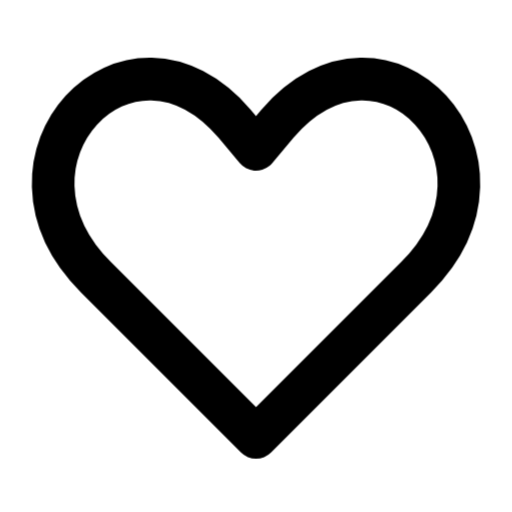
t = 0.00 s
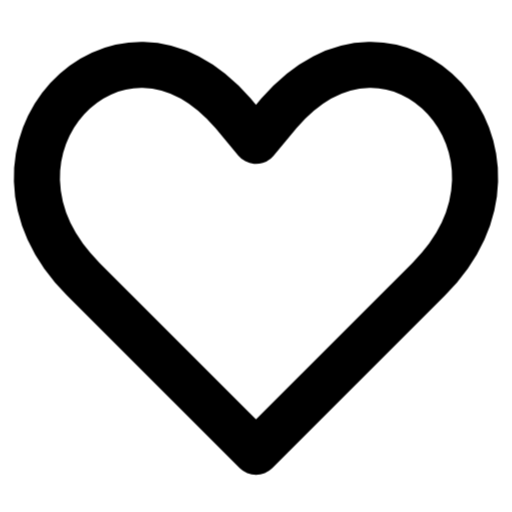
t = 0.31 s
t = 0.58 s: frame unchanged from t = 0.00 s, image omitted
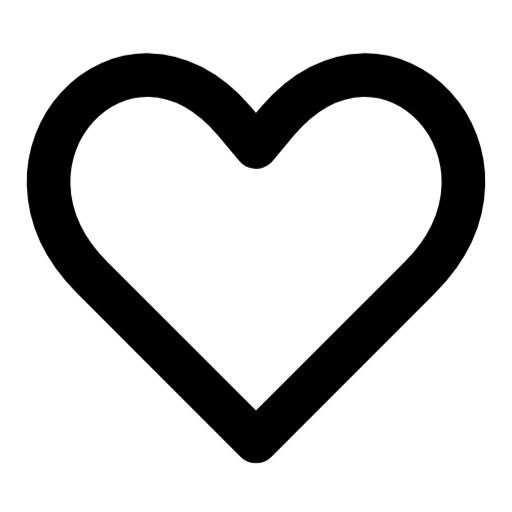
t = 0.89 s
t = 1.21 s: frame unchanged from t = 0.00 s, image omitted
t = 1.40 s: frame unchanged from t = 0.00 s, image omitted

The animated SVG that drew these frames (rendered in a browser with its animation timeline set to each time). Animation: 1 CSS @keyframes rule; one cycle of 1.80 s, repeats indefinitely.

<svg xmlns="http://www.w3.org/2000/svg" width="24" height="24" fill="none" stroke="currentColor" stroke-linecap="round" stroke-linejoin="round" stroke-width="2" viewBox="0 0 24 24">
    <style>
        @keyframes ira-heart {
            0%, 32%, 56%, 100% { transform: scale(1); }
            17% { transform: scale(1.08); }
            43% { transform: scale(1.045); }
        }
        @media (prefers-reduced-motion: no-preference) {
            [data-ira-motion="heart"] {
                transform-origin: 12px 12px;
                animation: ira-heart 1.8s ease-in-out infinite;
            }
        }
    </style>
    <path data-ira-motion="heart" d="M12 20.5 4.5 13C-1 7.5 6 0 11 5.8L12 7l1-1.2C18 0 25 7.5 19.5 13Z"/>
</svg>
